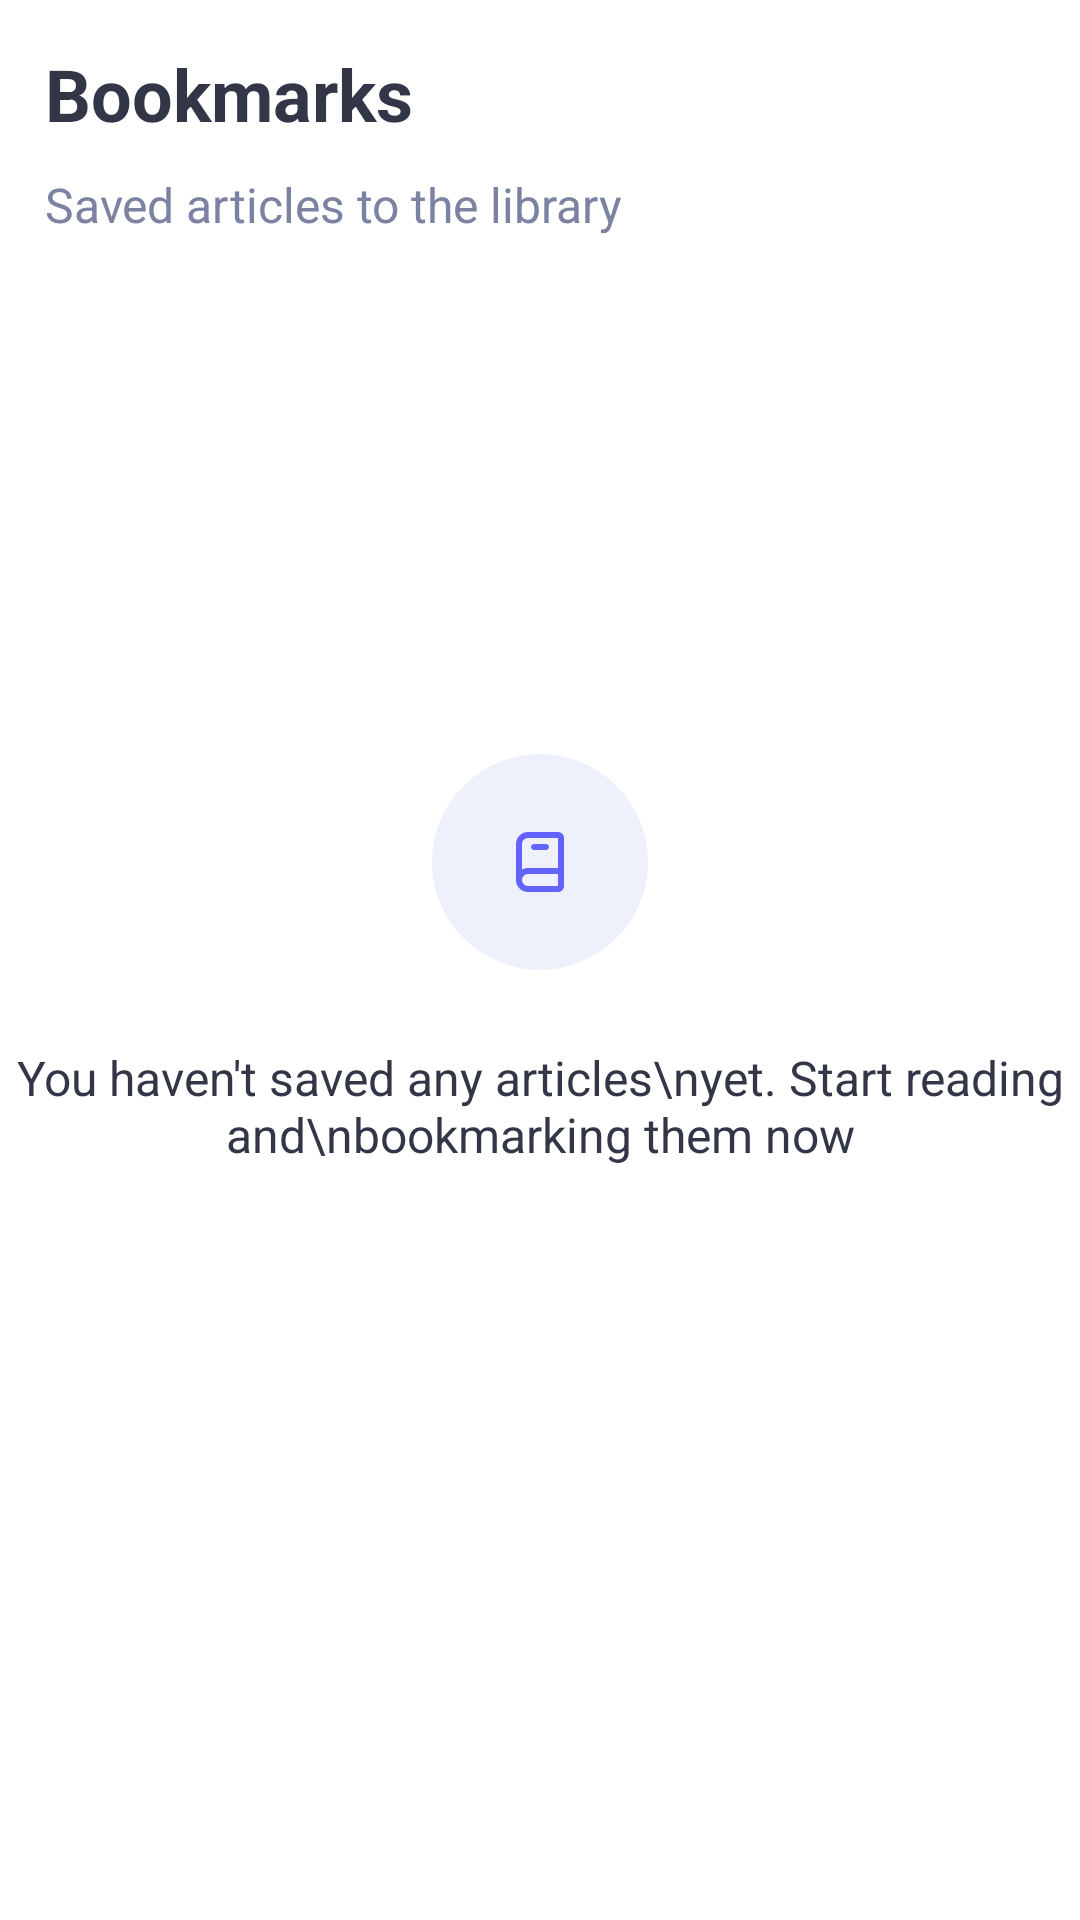

This screen was rendered from an Android layout file. Write that file and the resources it references.
<!-- AndroidManifest.xml: application theme Theme.MyNuntium -->
<!-- res/layout/fragment_bookmarks.xml -->
<?xml version="1.0" encoding="utf-8"?>
<androidx.constraintlayout.widget.ConstraintLayout
    xmlns:android="http://schemas.android.com/apk/res/android"
    xmlns:tools="http://schemas.android.com/tools"
    android:layout_width="match_parent"
    android:layout_height=  "match_parent"
    xmlns:app="http://schemas.android.com/apk/res-auto"
    tools:context=".ui.BookmarksFragment">

    <TextView
        android:id="@+id/bookmarks_tv"
        android:layout_width="wrap_content"
        android:layout_height="wrap_content"
        android:text="Bookmarks"
        android:textColor="#333647"
        android:textStyle="bold"
        android:textSize="24sp"
        android:layout_marginTop="15dp"
        android:layout_marginStart="15dp"
        app:layout_constraintTop_toTopOf="parent"
        app:layout_constraintLeft_toLeftOf="parent"
        />
    <TextView
        android:id="@+id/saved_article_text_tv"
        android:layout_width="wrap_content"
        android:layout_height="wrap_content"
        android:textColor="#7C82A1"
        android:text="Saved articles to the library"
        android:layout_marginLeft="15dp"
        android:layout_marginRight="15dp"
        android:textSize="16sp"
        android:layout_marginTop="10dp"
        app:layout_constraintLeft_toLeftOf="parent"
        app:layout_constraintTop_toBottomOf="@id/bookmarks_tv"
        />

    <androidx.recyclerview.widget.RecyclerView
        android:id="@+id/bookmarks_rv"
        android:layout_width="match_parent"
        android:layout_height="0dp"
        android:orientation="vertical"
        tools:itemCount="4"
        android:visibility="gone"
        app:layoutManager="androidx.recyclerview.widget.LinearLayoutManager"
        android:layout_marginTop="20dp"
        tools:listitem="@layout/item_recommend_rv"
        app:layout_constraintTop_toBottomOf="@id/saved_article_text_tv"
        app:layout_constraintBottom_toBottomOf="parent"
    />

    <ImageView
        app:layout_constraintVertical_chainStyle="packed"
        android:id="@+id/ellipse"
        android:layout_width="wrap_content"
        android:layout_height="wrap_content"
        android:visibility="visible"
        android:src="@drawable/ic_ellipse"
        app:layout_constraintTop_toTopOf="parent"
        app:layout_constraintBottom_toTopOf="@id/no_bookmarks"
        app:layout_constraintRight_toRightOf="parent"
        app:layout_constraintLeft_toLeftOf="parent"
        />
    <ImageView
        android:id="@+id/book_img"
        android:layout_width="wrap_content"
        android:layout_height="wrap_content"
        android:visibility="visible"
        android:src="@drawable/ic_book"
        app:layout_constraintTop_toTopOf="@id/ellipse"
        app:layout_constraintBottom_toBottomOf="@id/ellipse"
        app:layout_constraintRight_toRightOf="@id/ellipse"
        app:layout_constraintLeft_toLeftOf="@id/ellipse"
        />
    <TextView
        android:id="@+id/no_bookmarks"
        android:layout_width="wrap_content"
        android:layout_height="wrap_content"
        android:text="You haven't saved any articles\nyet. Start reading and\nbookmarking them now"
        android:textSize="16sp"
        android:textColor="#333647"
        android:gravity="center"
        android:layout_marginTop="25dp"
        app:layout_constraintBottom_toBottomOf="parent"
        app:layout_constraintTop_toBottomOf="@id/ellipse"
        app:layout_constraintRight_toRightOf="parent"
        app:layout_constraintLeft_toLeftOf="parent"
        />

</androidx.constraintlayout.widget.ConstraintLayout>
<!-- res/layout/item_recommend_rv.xml (included above) -->
<?xml version="1.0" encoding="utf-8"?>
<androidx.constraintlayout.widget.ConstraintLayout
    xmlns:android="http://schemas.android.com/apk/res/android"
    android:layout_width="match_parent"
    android:layout_height="wrap_content"
    android:paddingHorizontal="5dp"
    android:layout_marginVertical="5dp"
    xmlns:app="http://schemas.android.com/apk/res-auto">

    <androidx.cardview.widget.CardView
        android:id="@+id/item_img_cv"
        android:layout_width="130dp"
        android:layout_height="130dp"
        app:cardCornerRadius="12dp"
        android:visibility="visible"
        app:cardUseCompatPadding="true"
        app:layout_constraintLeft_toLeftOf="parent"
        app:layout_constraintTop_toTopOf="parent">

        <ImageView
            android:id="@+id/item_image_view"
            android:layout_width="match_parent"
            android:layout_height="match_parent"
            android:visibility="visible"
            android:src="@drawable/ic_launcher_background"
            android:scaleType="centerCrop"
            />

        <ProgressBar
            android:id="@+id/progress_bar"
            android:layout_width="wrap_content"
            android:layout_height="wrap_content"
            android:layout_gravity="center"
            />

    </androidx.cardview.widget.CardView>


    <TextView
        app:layout_constraintVertical_chainStyle="packed"
        android:id="@+id/item_news_type_tv"
        android:layout_width="0dp"
        android:layout_height="wrap_content"
        android:textColor="#7C82A1"
        android:text="Type news"
        android:textSize="14sp"
        android:layout_marginHorizontal="5dp"
        app:layout_constraintRight_toRightOf="parent"
        app:layout_constraintLeft_toRightOf="@id/item_img_cv"
        app:layout_constraintTop_toTopOf="parent"
        app:layout_constraintBottom_toTopOf="@id/item_news_title_tv"
        />
    <TextView
        android:id="@+id/item_news_title_tv"
        android:layout_width="0dp"
        android:layout_height="wrap_content"
        android:textColor="#333647"
        android:text="News description"
        android:textSize="16sp"
        android:layout_marginTop="15dp"
        android:layout_marginHorizontal="5dp"
        app:layout_constraintRight_toRightOf="parent"
        app:layout_constraintLeft_toRightOf="@id/item_img_cv"
        app:layout_constraintTop_toBottomOf="@id/item_news_type_tv"
        app:layout_constraintBottom_toBottomOf="parent"
        />
</androidx.constraintlayout.widget.ConstraintLayout>
<!-- resources referenced by this layout -->
<resources>
  <!-- drawable ic_book (drawable) -->
  <vector xmlns:android="http://schemas.android.com/apk/res/android"
      android:width="16dp"
      android:height="20dp"
      android:viewportWidth="16"
      android:viewportHeight="20">
    <path
        android:pathData="M14,0H4C2.9391,0 1.9217,0.4214 1.1716,1.1716C0.4214,1.9217 0,2.9391 0,4V16C0,17.0609 0.4214,18.0783 1.1716,18.8284C1.9217,19.5786 2.9391,20 4,20H14C14.5304,20 15.0391,19.7893 15.4142,19.4142C15.7893,19.0391 16,18.5304 16,18V2C16,1.4696 15.7893,0.9609 15.4142,0.5858C15.0391,0.2107 14.5304,0 14,0ZM2,4C2,3.4696 2.2107,2.9609 2.5858,2.5858C2.9609,2.2107 3.4696,2 4,2H14V12H4C3.295,12.003 2.604,12.1964 2,12.56V4ZM4,18C3.4696,18 2.9609,17.7893 2.5858,17.4142C2.2107,17.0391 2,16.5304 2,16C2,15.4696 2.2107,14.9609 2.5858,14.5858C2.9609,14.2107 3.4696,14 4,14H14V18H4ZM6,6H10C10.2652,6 10.5196,5.8946 10.7071,5.7071C10.8946,5.5196 11,5.2652 11,5C11,4.7348 10.8946,4.4804 10.7071,4.2929C10.5196,4.1054 10.2652,4 10,4H6C5.7348,4 5.4804,4.1054 5.2929,4.2929C5.1054,4.4804 5,4.7348 5,5C5,5.2652 5.1054,5.5196 5.2929,5.7071C5.4804,5.8946 5.7348,6 6,6V6Z"
        android:fillColor="#6563FF"/>
  </vector>
  <!-- drawable ic_ellipse (drawable) -->
  <vector xmlns:android="http://schemas.android.com/apk/res/android"
      android:width="72dp"
      android:height="72dp"
      android:viewportWidth="72"
      android:viewportHeight="72">
    <path
        android:pathData="M36,36m-36,0a36,36 0,1 1,72 0a36,36 0,1 1,-72 0"
        android:fillColor="#EEF0FB"/>
  </vector>
  <style name="Theme.MyNuntium" parent="Theme.MaterialComponents.DayNight.DarkActionBar">
          
          <item name="colorPrimary">@color/purple_500</item>
          <item name="colorPrimaryVariant">@color/purple_700</item>
          <item name="colorOnPrimary">@color/white</item>
          
          <item name="colorSecondary">@color/teal_200</item>
          <item name="colorSecondaryVariant">@color/teal_700</item>
          <item name="colorOnSecondary">@color/black</item>
          
          <item name="android:statusBarColor" tools:targetApi="l">#475AD7</item>
          
          <item name="windowNoTitle">true</item>
          <item name="android:windowTranslucentStatus">true</item>
          <item name="android:windowTranslucentNavigation">true</item>
      </style>
  <color name="purple_500">#FF6200EE</color>
  <color name="purple_700">#FF3700B3</color>
  <color name="white">#FFFFFFFF</color>
  <color name="teal_200">#FF03DAC5</color>
  <color name="teal_700">#FF018786</color>
  <color name="black">#FF000000</color>
</resources>
